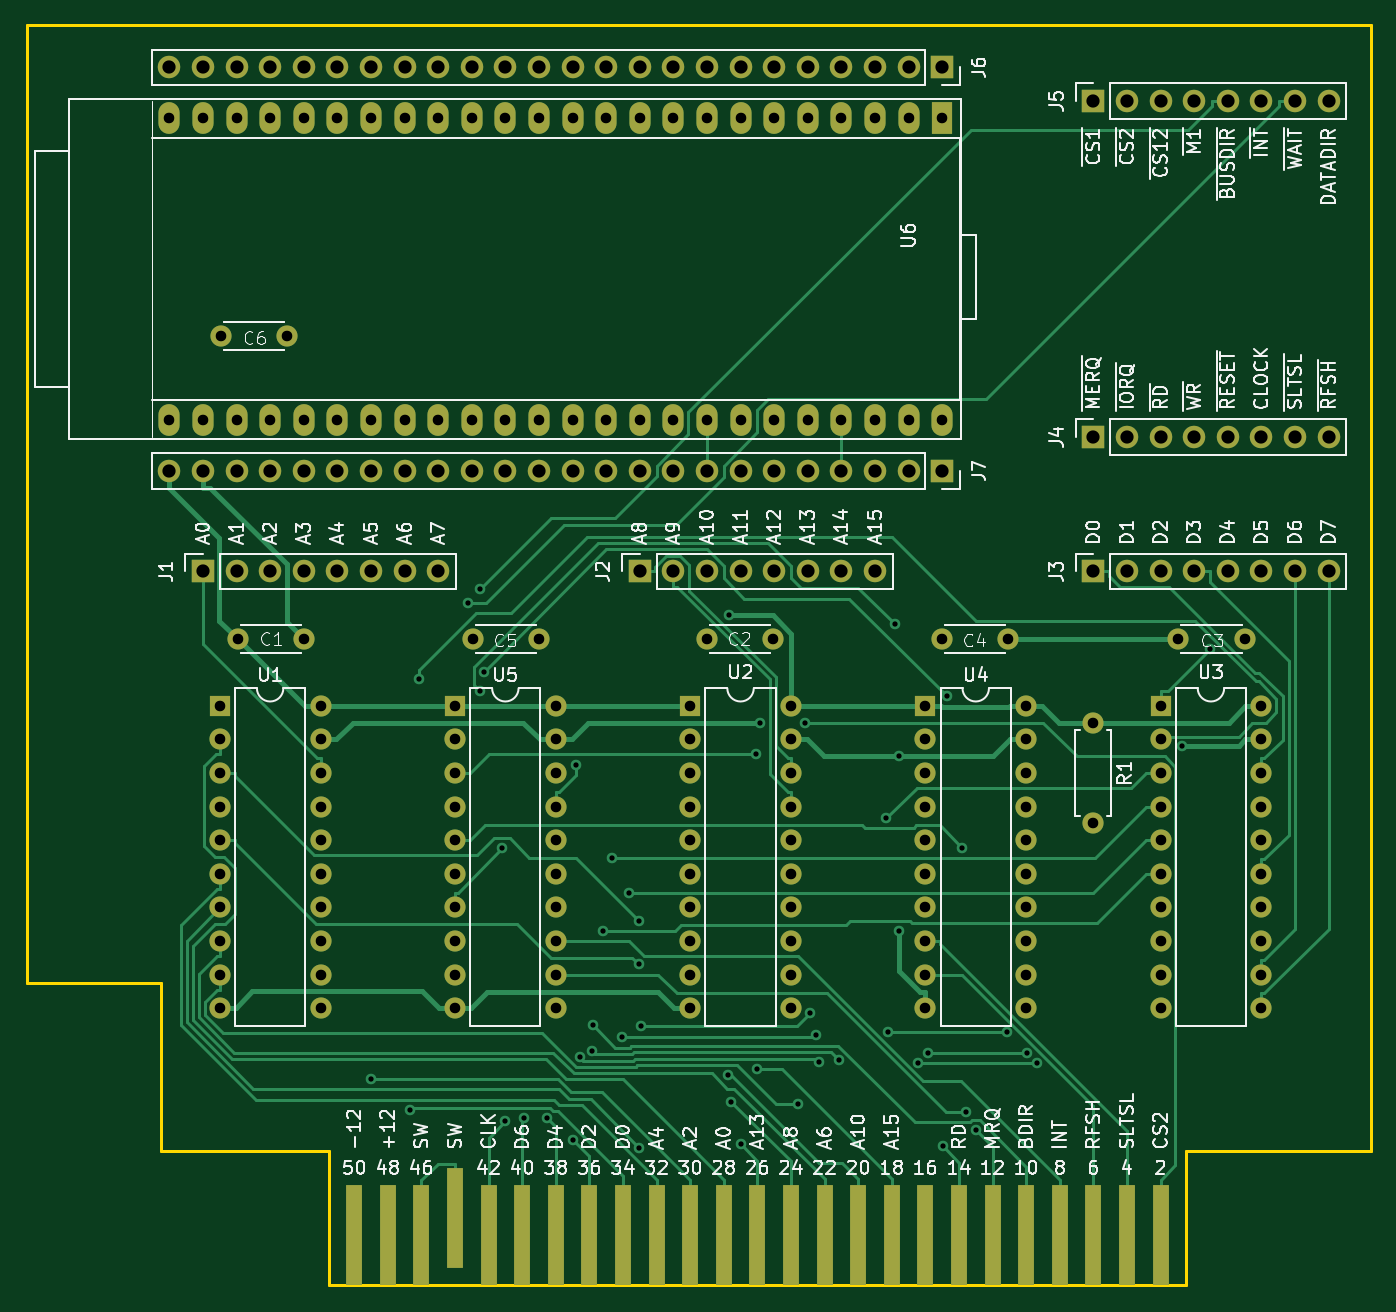
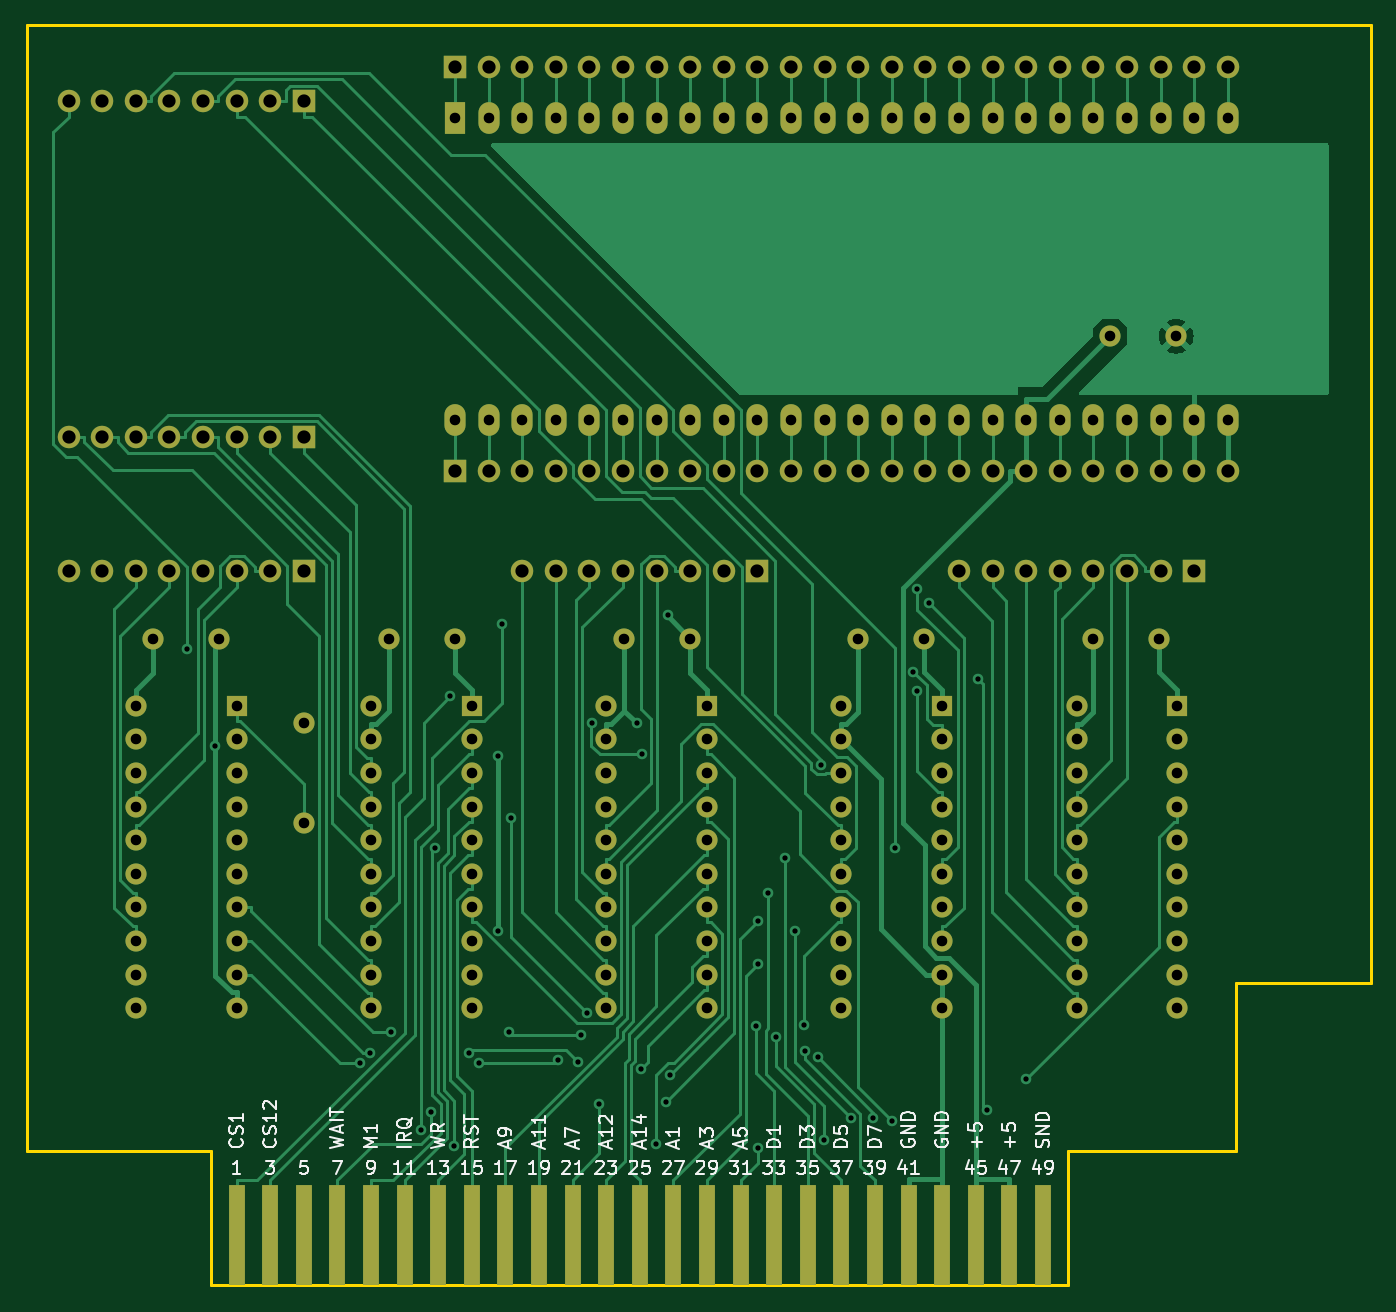
Circuit board: 11 layer files. Board 101.6 x 95.2 mm.
- bottom_mask: MSXproto_tn9k-B_Mask.gbs (7773 bytes)
- paste: MSXproto_tn9k-B_Paste.gbp (1195 bytes)
- bottom_silk: MSXproto_tn9k-B_Silkscreen.gbo (35434 bytes)
- bottom_copper: MSXproto_tn9k-Bottom.gbl (44668 bytes)
- outline: MSXproto_tn9k-Edge_Cuts.gm1 (1060 bytes)
- top_mask: MSXproto_tn9k-F_Mask.gts (7773 bytes)
- paste: MSXproto_tn9k-F_Paste.gtp (1195 bytes)
- top_silk: MSXproto_tn9k-F_Silkscreen.gto (92635 bytes)
- drill: MSXproto_tn9k-NPTH.drl (276 bytes)
- drill: MSXproto_tn9k-PTH.drl (5045 bytes)
- top_copper: MSXproto_tn9k-Top.gtl (29117 bytes)

=== bottom_mask: MSXproto_tn9k-B_Mask.gbs (7773 bytes, source omitted) ===
=== paste: MSXproto_tn9k-B_Paste.gbp ===
G04 #@! TF.GenerationSoftware,KiCad,Pcbnew,(6.0.9)*
G04 #@! TF.CreationDate,2023-03-08T22:08:06+01:00*
G04 #@! TF.ProjectId,03_Cartucho_MSX_Tang_Nano_9k_Breakout,30335f43-6172-4747-9563-686f5f4d5358,rev?*
G04 #@! TF.SameCoordinates,Original*
G04 #@! TF.FileFunction,Paste,Bot*
G04 #@! TF.FilePolarity,Positive*
%FSLAX46Y46*%
G04 Gerber Fmt 4.6, Leading zero omitted, Abs format (unit mm)*
G04 Created by KiCad (PCBNEW (6.0.9)) date 2023-03-08 22:08:06*
%MOMM*%
%LPD*%
G01*
G04 APERTURE LIST*
%ADD10R,1.270000X7.620000*%
G04 APERTURE END LIST*
D10*
X142240000Y-139065000D03*
X139700000Y-139065000D03*
X137160000Y-139065000D03*
X134620000Y-139065000D03*
X132080000Y-139065000D03*
X129540000Y-139065000D03*
X127000000Y-139065000D03*
X124460000Y-139065000D03*
X121920000Y-139065000D03*
X119380000Y-139065000D03*
X116840000Y-139065000D03*
X114300000Y-139065000D03*
X111760000Y-139065000D03*
X109220000Y-139065000D03*
X106680000Y-139065000D03*
X104140000Y-139065000D03*
X101600000Y-139065000D03*
X99060000Y-139065000D03*
X96520000Y-139065000D03*
X93980000Y-139065000D03*
X91440000Y-139065000D03*
X88900000Y-139065000D03*
X86360000Y-139065000D03*
X83820000Y-139065000D03*
X81280000Y-139065000D03*
M02*

=== bottom_silk: MSXproto_tn9k-B_Silkscreen.gbo (35434 bytes, source omitted) ===
=== bottom_copper: MSXproto_tn9k-Bottom.gbl (44668 bytes, source omitted) ===
=== outline: MSXproto_tn9k-Edge_Cuts.gm1 ===
G04 #@! TF.GenerationSoftware,KiCad,Pcbnew,(6.0.9)*
G04 #@! TF.CreationDate,2023-03-08T22:08:06+01:00*
G04 #@! TF.ProjectId,03_Cartucho_MSX_Tang_Nano_9k_Breakout,30335f43-6172-4747-9563-686f5f4d5358,rev?*
G04 #@! TF.SameCoordinates,Original*
G04 #@! TF.FileFunction,Profile,NP*
%FSLAX46Y46*%
G04 Gerber Fmt 4.6, Leading zero omitted, Abs format (unit mm)*
G04 Created by KiCad (PCBNEW (6.0.9)) date 2023-03-08 22:08:06*
%MOMM*%
%LPD*%
G01*
G04 APERTURE LIST*
G04 #@! TA.AperFunction,Profile*
%ADD10C,0.254000*%
G04 #@! TD*
G04 APERTURE END LIST*
D10*
X56515000Y-120015000D02*
X56515000Y-47625000D01*
X79375000Y-132715000D02*
X66675000Y-132715000D01*
X56515000Y-47625000D02*
X158115000Y-47625000D01*
X158115000Y-132715000D02*
X144145000Y-132715000D01*
X144145000Y-142875000D02*
X79375000Y-142875000D01*
X79375000Y-142875000D02*
X79375000Y-132715000D01*
X66675000Y-120015000D02*
X56515000Y-120015000D01*
X144145000Y-132715000D02*
X144145000Y-142875000D01*
X66675000Y-132715000D02*
X66675000Y-120015000D01*
X158115000Y-47625000D02*
X158115000Y-132715000D01*
M02*

=== top_mask: MSXproto_tn9k-F_Mask.gts (7773 bytes, source omitted) ===
=== paste: MSXproto_tn9k-F_Paste.gtp ===
G04 #@! TF.GenerationSoftware,KiCad,Pcbnew,(6.0.9)*
G04 #@! TF.CreationDate,2023-03-08T22:08:06+01:00*
G04 #@! TF.ProjectId,03_Cartucho_MSX_Tang_Nano_9k_Breakout,30335f43-6172-4747-9563-686f5f4d5358,rev?*
G04 #@! TF.SameCoordinates,Original*
G04 #@! TF.FileFunction,Paste,Top*
G04 #@! TF.FilePolarity,Positive*
%FSLAX46Y46*%
G04 Gerber Fmt 4.6, Leading zero omitted, Abs format (unit mm)*
G04 Created by KiCad (PCBNEW (6.0.9)) date 2023-03-08 22:08:06*
%MOMM*%
%LPD*%
G01*
G04 APERTURE LIST*
%ADD10R,1.270000X7.620000*%
G04 APERTURE END LIST*
D10*
X142240000Y-139065000D03*
X139700000Y-139065000D03*
X137160000Y-139065000D03*
X134620000Y-139065000D03*
X132080000Y-139065000D03*
X129540000Y-139065000D03*
X127000000Y-139065000D03*
X124460000Y-139065000D03*
X121920000Y-139065000D03*
X119380000Y-139065000D03*
X116840000Y-139065000D03*
X114300000Y-139065000D03*
X111760000Y-139065000D03*
X109220000Y-139065000D03*
X106680000Y-139065000D03*
X104140000Y-139065000D03*
X101600000Y-139065000D03*
X99060000Y-139065000D03*
X96520000Y-139065000D03*
X93980000Y-139065000D03*
X91440000Y-139065000D03*
X88900000Y-137795000D03*
X86360000Y-139065000D03*
X83820000Y-139065000D03*
X81280000Y-139065000D03*
M02*

=== top_silk: MSXproto_tn9k-F_Silkscreen.gto (92635 bytes, source omitted) ===
=== drill: MSXproto_tn9k-NPTH.drl ===
M48
; DRILL file {KiCad (6.0.9)} date Wed Mar  8 22:08:48 2023
; FORMAT={-:-/ absolute / metric / decimal}
; #@! TF.CreationDate,2023-03-08T22:08:48+01:00
; #@! TF.GenerationSoftware,Kicad,Pcbnew,(6.0.9)
; #@! TF.FileFunction,NonPlated,1,2,NPTH
FMAT,2
METRIC
%
G90
G05
T0
M30

=== drill: MSXproto_tn9k-PTH.drl ===
M48
; DRILL file {KiCad (6.0.9)} date Wed Mar  8 22:08:48 2023
; FORMAT={-:-/ absolute / metric / decimal}
; #@! TF.CreationDate,2023-03-08T22:08:48+01:00
; #@! TF.GenerationSoftware,Kicad,Pcbnew,(6.0.9)
; #@! TF.FileFunction,Plated,1,2,PTH
FMAT,2
METRIC
; #@! TA.AperFunction,Plated,PTH,ViaDrill
T1C0.400
; #@! TA.AperFunction,Plated,PTH,ComponentDrill
T2C0.800
; #@! TA.AperFunction,Plated,PTH,ComponentDrill
T3C1.000
%
G90
G05
T1
X82.526Y-127.305
X85.539Y-129.604
X86.18Y-97.055
X89.911Y-91.313
X90.785Y-90.21
X90.785Y-97.957
X91.068Y-96.477
X92.458Y-109.823
X92.71Y-130.421
X94.121Y-130.191
X95.822Y-130.206
X97.808Y-131.849
X98.07Y-103.508
X98.317Y-125.619
X99.267Y-125.154
X99.311Y-123.18
X100.057Y-116.102
X100.793Y-110.537
X101.495Y-124.118
X102.075Y-113.175
X102.801Y-115.325
X102.806Y-118.601
X102.842Y-132.468
X102.943Y-123.273
X109.507Y-126.975
X109.627Y-92.217
X109.799Y-128.981
X110.524Y-132.197
X111.626Y-102.725
X111.697Y-126.544
X111.932Y-100.374
X114.81Y-129.194
X115.363Y-100.33
X115.724Y-122.311
X116.199Y-123.914
X116.453Y-125.969
X117.905Y-125.838
X121.512Y-107.549
X121.66Y-123.749
X122.151Y-92.882
X122.443Y-116.08
X122.45Y-102.87
X123.941Y-126.059
X124.678Y-125.282
X125.764Y-132.364
X126.076Y-98.319
X127.254Y-109.801
X127.551Y-129.797
X128.283Y-131.116
X130.599Y-123.749
X132.133Y-125.282
X132.911Y-126.059
X143.84Y-102.102
X145.975Y-94.797
T2
X67.31Y-54.61
X67.31Y-77.47
X69.85Y-54.61
X69.85Y-77.47
X71.12Y-99.06
X71.12Y-101.6
X71.12Y-104.14
X71.12Y-106.68
X71.12Y-109.22
X71.12Y-111.76
X71.12Y-114.3
X71.12Y-116.84
X71.12Y-119.38
X71.12Y-121.92
X71.2Y-71.12
X72.39Y-54.61
X72.39Y-77.47
X72.47Y-93.98
X74.93Y-54.61
X74.93Y-77.47
X76.2Y-71.12
X77.47Y-54.61
X77.47Y-77.47
X77.47Y-93.98
X78.74Y-99.06
X78.74Y-101.6
X78.74Y-104.14
X78.74Y-106.68
X78.74Y-109.22
X78.74Y-111.76
X78.74Y-114.3
X78.74Y-116.84
X78.74Y-119.38
X78.74Y-121.92
X80.01Y-54.61
X80.01Y-77.47
X82.55Y-54.61
X82.55Y-77.47
X85.09Y-54.61
X85.09Y-77.47
X87.63Y-54.61
X87.63Y-77.47
X88.9Y-99.06
X88.9Y-101.6
X88.9Y-104.14
X88.9Y-106.68
X88.9Y-109.22
X88.9Y-111.76
X88.9Y-114.3
X88.9Y-116.84
X88.9Y-119.38
X88.9Y-121.92
X90.17Y-54.61
X90.17Y-77.47
X90.25Y-93.98
X92.71Y-54.61
X92.71Y-77.47
X95.25Y-54.61
X95.25Y-77.47
X95.25Y-93.98
X96.52Y-99.06
X96.52Y-101.6
X96.52Y-104.14
X96.52Y-106.68
X96.52Y-109.22
X96.52Y-111.76
X96.52Y-114.3
X96.52Y-116.84
X96.52Y-119.38
X96.52Y-121.92
X97.79Y-54.61
X97.79Y-77.47
X100.33Y-54.61
X100.33Y-77.47
X102.87Y-54.61
X102.87Y-77.47
X105.41Y-54.61
X105.41Y-77.47
X106.68Y-99.06
X106.68Y-101.6
X106.68Y-104.14
X106.68Y-106.68
X106.68Y-109.22
X106.68Y-111.76
X106.68Y-114.3
X106.68Y-116.84
X106.68Y-119.38
X106.68Y-121.92
X107.95Y-54.61
X107.95Y-77.47
X107.95Y-93.98
X110.49Y-54.61
X110.49Y-77.47
X112.95Y-93.98
X113.03Y-54.61
X113.03Y-77.47
X114.3Y-99.06
X114.3Y-101.6
X114.3Y-104.14
X114.3Y-106.68
X114.3Y-109.22
X114.3Y-111.76
X114.3Y-114.3
X114.3Y-116.84
X114.3Y-119.38
X114.3Y-121.92
X115.57Y-54.61
X115.57Y-77.47
X118.11Y-54.61
X118.11Y-77.47
X120.65Y-54.61
X120.65Y-77.47
X123.19Y-54.61
X123.19Y-77.47
X124.46Y-99.06
X124.46Y-101.6
X124.46Y-104.14
X124.46Y-106.68
X124.46Y-109.22
X124.46Y-111.76
X124.46Y-114.3
X124.46Y-116.84
X124.46Y-119.38
X124.46Y-121.92
X125.73Y-54.61
X125.73Y-77.47
X125.73Y-93.98
X130.73Y-93.98
X132.08Y-99.06
X132.08Y-101.6
X132.08Y-104.14
X132.08Y-106.68
X132.08Y-109.22
X132.08Y-111.76
X132.08Y-114.3
X132.08Y-116.84
X132.08Y-119.38
X132.08Y-121.92
X137.16Y-100.33
X137.16Y-107.95
X142.24Y-99.06
X142.24Y-101.6
X142.24Y-104.14
X142.24Y-106.68
X142.24Y-109.22
X142.24Y-111.76
X142.24Y-114.3
X142.24Y-116.84
X142.24Y-119.38
X142.24Y-121.92
X143.59Y-93.98
X148.59Y-93.98
X149.86Y-99.06
X149.86Y-101.6
X149.86Y-104.14
X149.86Y-106.68
X149.86Y-109.22
X149.86Y-111.76
X149.86Y-114.3
X149.86Y-116.84
X149.86Y-119.38
X149.86Y-121.92
T3
X67.31Y-50.8
X67.31Y-81.305
X69.85Y-50.8
X69.85Y-81.305
X69.85Y-88.9
X72.39Y-50.8
X72.39Y-81.305
X72.39Y-88.9
X74.93Y-50.8
X74.93Y-81.305
X74.93Y-88.9
X77.47Y-50.8
X77.47Y-81.305
X77.47Y-88.9
X80.01Y-50.8
X80.01Y-81.305
X80.01Y-88.9
X82.55Y-50.8
X82.55Y-81.305
X82.55Y-88.9
X85.09Y-50.8
X85.09Y-81.305
X85.09Y-88.9
X87.63Y-50.8
X87.63Y-81.305
X87.63Y-88.9
X90.17Y-50.8
X90.17Y-81.305
X92.71Y-50.8
X92.71Y-81.305
X95.25Y-50.8
X95.25Y-81.305
X97.79Y-50.8
X97.79Y-81.305
X100.33Y-50.8
X100.33Y-81.305
X102.87Y-50.8
X102.87Y-81.305
X102.87Y-88.9
X105.41Y-50.8
X105.41Y-81.305
X105.41Y-88.9
X107.95Y-50.8
X107.95Y-81.305
X107.95Y-88.9
X110.49Y-50.8
X110.49Y-81.305
X110.49Y-88.9
X113.03Y-50.8
X113.03Y-81.305
X113.03Y-88.9
X115.57Y-50.8
X115.57Y-81.305
X115.57Y-88.9
X118.11Y-50.8
X118.11Y-81.305
X118.11Y-88.9
X120.65Y-50.8
X120.65Y-81.305
X120.65Y-88.9
X123.19Y-50.8
X123.19Y-81.305
X125.73Y-50.8
X125.73Y-81.305
X137.16Y-53.34
X137.16Y-78.74
X137.16Y-88.9
X139.7Y-53.34
X139.7Y-78.74
X139.7Y-88.9
X142.24Y-53.34
X142.24Y-78.74
X142.24Y-88.9
X144.78Y-53.34
X144.78Y-78.74
X144.78Y-88.9
X147.32Y-53.34
X147.32Y-78.74
X147.32Y-88.9
X149.86Y-53.34
X149.86Y-78.74
X149.86Y-88.9
X152.4Y-53.34
X152.4Y-78.74
X152.4Y-88.9
X154.94Y-53.34
X154.94Y-78.74
X154.94Y-88.9
T0
M30

=== top_copper: MSXproto_tn9k-Top.gtl (29117 bytes, source omitted) ===
